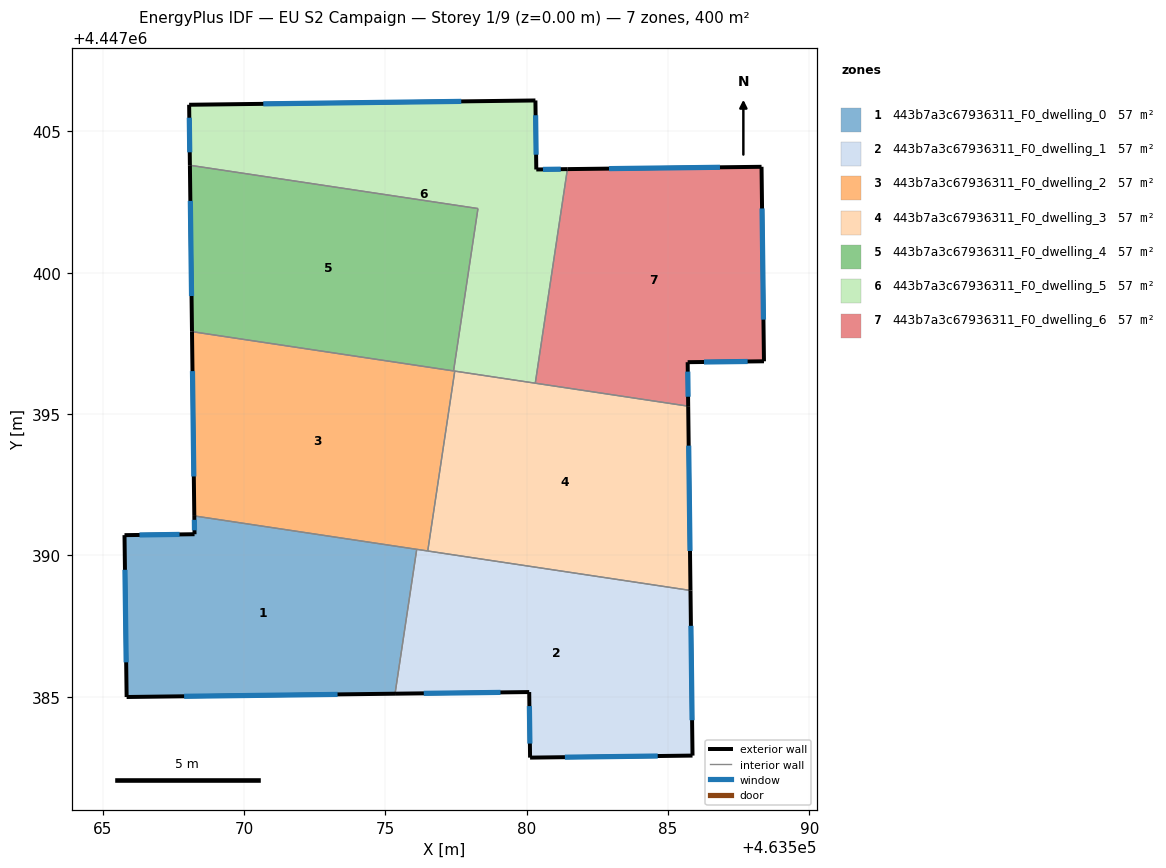
=== STOREY PLAN SPEC (per zone: floor XY polygon, exterior-wall plan segments, windows/doors) ===
zone 1: 443b7a3c67936311_F0_dwelling_0  (57.1 m²)
  floor: (463576.11, 4447390.21) (463575.34, 4447385.11) (463565.84, 4447384.99) (463565.77, 4447390.72) (463568.25, 4447390.75) (463568.24, 4447391.40)
  exterior wall: (463568.25, 4447390.75) – (463565.77, 4447390.72)  [2.5 m]
    window: (463567.72, 4447390.74) – (463566.30, 4447390.72)  [2.4 m²]
  exterior wall: (463568.24, 4447391.40) – (463568.25, 4447390.75)  [0.6 m]
    window: (463568.24, 4447391.26) – (463568.25, 4447390.89)  [0.6 m²]
  exterior wall: (463565.84, 4447384.99) – (463575.34, 4447385.11)  [9.5 m]
    window: (463567.88, 4447385.02) – (463573.31, 4447385.08)  [9.3 m²]
  exterior wall: (463565.77, 4447390.72) – (463565.84, 4447384.99)  [5.7 m]
    window: (463565.79, 4447389.49) – (463565.83, 4447386.22)  [5.6 m²]
  interior walls: 2
zone 2: 443b7a3c67936311_F0_dwelling_1  (57.1 m²)
  floor: (463585.80, 4447388.76) (463585.87, 4447382.92) (463580.12, 4447382.84) (463580.09, 4447385.17) (463575.34, 4447385.11) (463576.11, 4447390.21)
  exterior wall: (463585.87, 4447382.92) – (463585.80, 4447388.76)  [5.8 m]
    window: (463585.85, 4447384.17) – (463585.81, 4447387.51)  [5.7 m²]
  exterior wall: (463580.12, 4447382.84) – (463585.87, 4447382.92)  [5.7 m]
    window: (463581.35, 4447382.86) – (463584.64, 4447382.90)  [5.6 m²]
  exterior wall: (463580.09, 4447385.17) – (463580.12, 4447382.84)  [2.3 m]
    window: (463580.10, 4447384.67) – (463580.11, 4447383.34)  [2.3 m²]
  exterior wall: (463575.34, 4447385.11) – (463580.09, 4447385.17)  [4.7 m]
    window: (463576.36, 4447385.12) – (463579.07, 4447385.15)  [4.7 m²]
  interior walls: 3
zone 3: 443b7a3c67936311_F0_dwelling_2  (57.1 m²)
  floor: (463577.46, 4447396.52) (463576.50, 4447390.16) (463568.24, 4447391.40) (463568.16, 4447397.92)
  exterior wall: (463568.16, 4447397.92) – (463568.24, 4447391.40)  [6.5 m]
    window: (463568.17, 4447396.52) – (463568.22, 4447392.79)  [6.4 m²]
  interior walls: 5
zone 4: 443b7a3c67936311_F0_dwelling_3  (57.1 m²)
  floor: (463585.72, 4447395.28) (463585.80, 4447388.76) (463576.50, 4447390.16) (463577.46, 4447396.52)
  exterior wall: (463585.80, 4447388.76) – (463585.72, 4447395.28)  [6.5 m]
    window: (463585.78, 4447390.16) – (463585.73, 4447393.88)  [6.4 m²]
  interior walls: 4
zone 5: 443b7a3c67936311_F0_dwelling_4  (57.1 m²)
  floor: (463578.28, 4447402.27) (463577.41, 4447396.53) (463568.16, 4447397.92) (463568.08, 4447403.80)
  exterior wall: (463568.08, 4447403.80) – (463568.16, 4447397.92)  [5.9 m]
    window: (463568.10, 4447402.54) – (463568.14, 4447399.18)  [5.8 m²]
  interior walls: 3
zone 6: 443b7a3c67936311_F0_dwelling_5  (57.1 m²)
  floor: (463580.31, 4447406.10) (463580.34, 4447403.66) (463581.44, 4447403.67) (463580.30, 4447396.09) (463577.41, 4447396.53) (463578.28, 4447402.27) (463568.08, 4447403.80) (463568.06, 4447405.95)
  exterior wall: (463568.06, 4447405.95) – (463568.08, 4447403.80)  [2.1 m]
    window: (463568.06, 4447405.49) – (463568.08, 4447404.26)  [2.1 m²]
  exterior wall: (463580.31, 4447406.10) – (463568.06, 4447405.95)  [12.3 m]
    window: (463577.68, 4447406.07) – (463570.68, 4447405.98)  [12.0 m²]
  exterior wall: (463580.34, 4447403.66) – (463580.31, 4447406.10)  [2.4 m]
    window: (463580.33, 4447404.18) – (463580.32, 4447405.57)  [2.4 m²]
  exterior wall: (463581.44, 4447403.67) – (463580.34, 4447403.66)  [1.1 m]
    window: (463581.21, 4447403.67) – (463580.58, 4447403.66)  [1.1 m²]
  interior walls: 5
zone 7: 443b7a3c67936311_F0_dwelling_6  (57.1 m²)
  floor: (463588.31, 4447403.75) (463588.40, 4447396.87) (463585.70, 4447396.84) (463585.72, 4447395.28) (463580.30, 4447396.09) (463581.44, 4447403.67)
  exterior wall: (463588.31, 4447403.75) – (463581.44, 4447403.67)  [6.9 m]
    window: (463586.84, 4447403.73) – (463582.91, 4447403.69)  [6.7 m²]
  exterior wall: (463588.40, 4447396.87) – (463588.31, 4447403.75)  [6.9 m]
    window: (463588.38, 4447398.34) – (463588.33, 4447402.28)  [6.7 m²]
  exterior wall: (463585.70, 4447396.84) – (463588.40, 4447396.87)  [2.7 m]
    window: (463586.27, 4447396.84) – (463587.82, 4447396.86)  [2.6 m²]
  exterior wall: (463585.72, 4447395.28) – (463585.70, 4447396.84)  [1.6 m]
    window: (463585.71, 4447395.61) – (463585.70, 4447396.50)  [1.5 m²]
  interior walls: 2

=== DERIVED (storey summary) ===
Building: EU S2 Campaign
Storey: 1 of 9  (floor level z = 0.00 m)
Storey gross floor area: 400.0 m²
Zones on this storey: 7
  - 443b7a3c67936311_F0_dwelling_0: floor 57.1 m²; exterior wall 18.4 m (55.1 m²); 4 window(s) 18.0 m²; WWR 32.7%
  - 443b7a3c67936311_F0_dwelling_1: floor 57.1 m²; exterior wall 18.7 m (56.0 m²); 4 window(s) 18.3 m²; WWR 32.7%
  - 443b7a3c67936311_F0_dwelling_2: floor 57.1 m²; exterior wall 6.5 m (19.6 m²); 1 window(s) 6.4 m²; WWR 32.7%
  - 443b7a3c67936311_F0_dwelling_3: floor 57.1 m²; exterior wall 6.5 m (19.6 m²); 1 window(s) 6.4 m²; WWR 32.7%
  - 443b7a3c67936311_F0_dwelling_4: floor 57.1 m²; exterior wall 5.9 m (17.7 m²); 1 window(s) 5.8 m²; WWR 32.7%
  - 443b7a3c67936311_F0_dwelling_5: floor 57.1 m²; exterior wall 17.9 m (53.8 m²); 4 window(s) 17.6 m²; WWR 32.7%
  - 443b7a3c67936311_F0_dwelling_6: floor 57.1 m²; exterior wall 18.0 m (54.0 m²); 4 window(s) 17.7 m²; WWR 32.7%
Zone adjacency (shared interzone walls):
  - 443b7a3c67936311_F0_dwelling_0 ↔ 443b7a3c67936311_F0_dwelling_1
  - 443b7a3c67936311_F0_dwelling_0 ↔ 443b7a3c67936311_F0_dwelling_2
  - 443b7a3c67936311_F0_dwelling_1 ↔ 443b7a3c67936311_F0_dwelling_2
  - 443b7a3c67936311_F0_dwelling_1 ↔ 443b7a3c67936311_F0_dwelling_3
  - 443b7a3c67936311_F0_dwelling_2 ↔ 443b7a3c67936311_F0_dwelling_3
  - 443b7a3c67936311_F0_dwelling_2 ↔ 443b7a3c67936311_F0_dwelling_4
  - 443b7a3c67936311_F0_dwelling_2 ↔ 443b7a3c67936311_F0_dwelling_5
  - 443b7a3c67936311_F0_dwelling_3 ↔ 443b7a3c67936311_F0_dwelling_5
  - 443b7a3c67936311_F0_dwelling_3 ↔ 443b7a3c67936311_F0_dwelling_6
  - 443b7a3c67936311_F0_dwelling_4 ↔ 443b7a3c67936311_F0_dwelling_5
  - 443b7a3c67936311_F0_dwelling_5 ↔ 443b7a3c67936311_F0_dwelling_6